Run: headless pygame with SDL's dummy video driver; simulated clock (each Clock.tick advances the game by its frame time, no real sleeping); random seed 0; keys injected as events and as key.get_pressed() state; no mouse input.
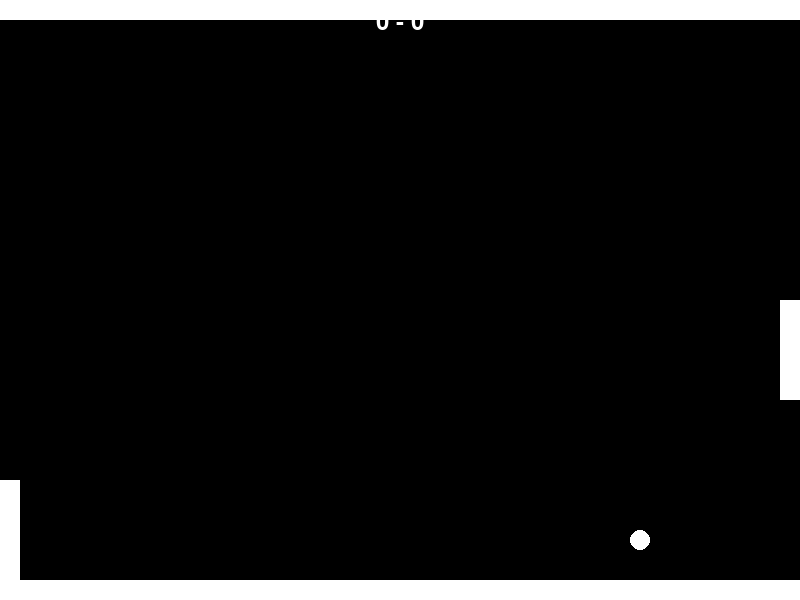
Frame 1 of 4 · flips 1–60 · no input
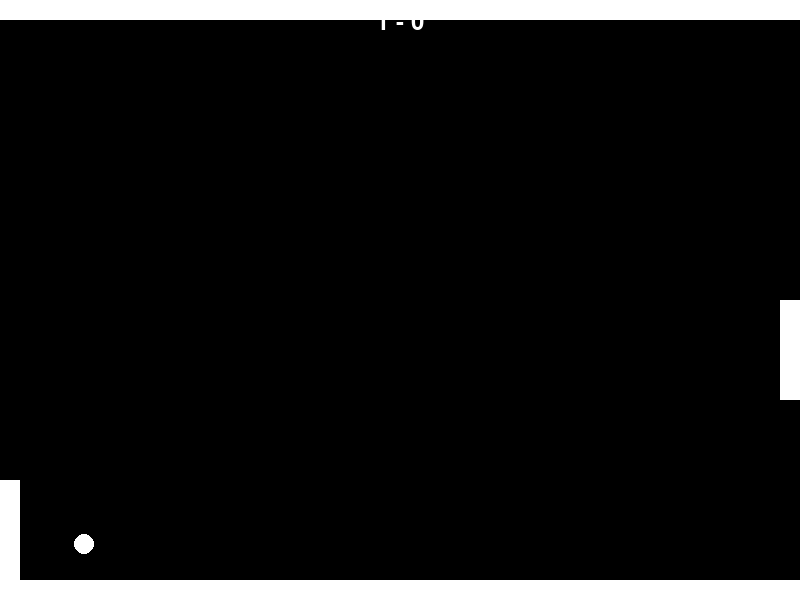
Frame 2 of 4 · flips 61–180 · tapped SPACE, RETURN · held RIGHT (→), D
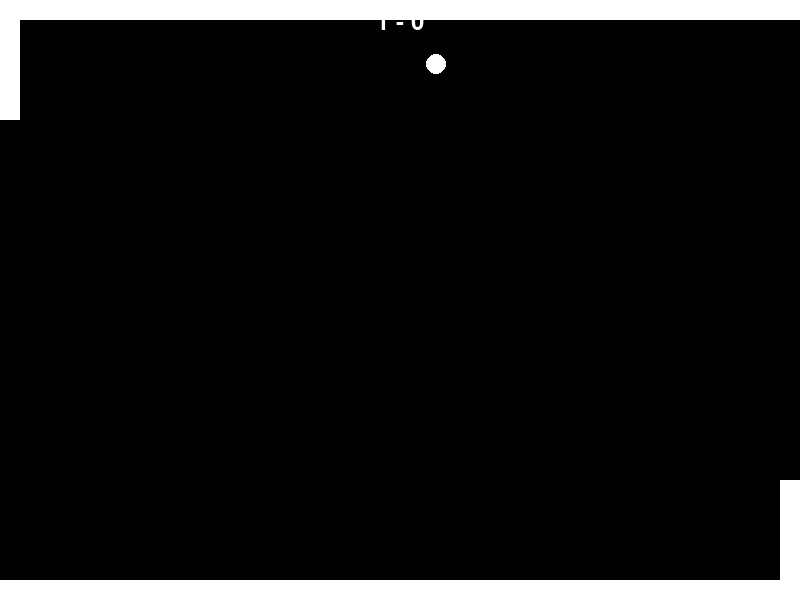
Frame 3 of 4 · flips 181–300 · held DOWN (↓), S
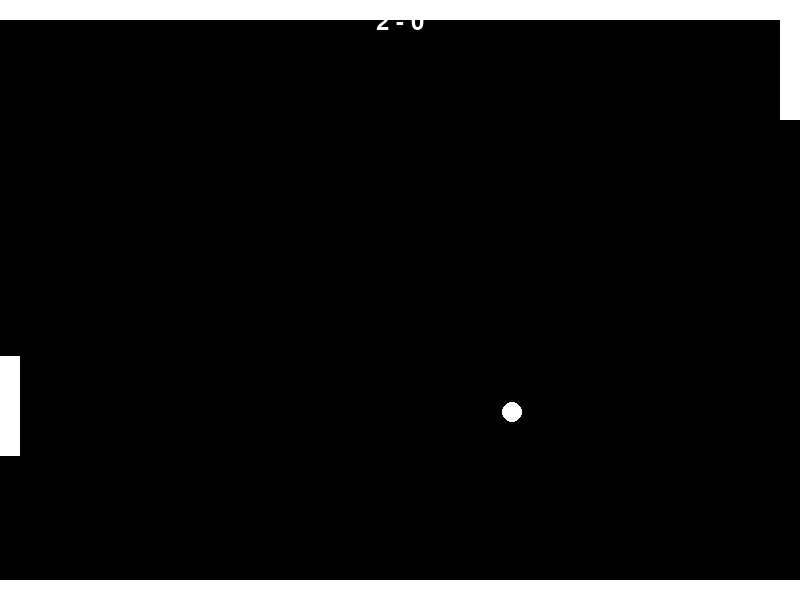
Frame 4 of 4 · flips 301–420 · held LEFT (←), A, UP (↑), W

The pygame program that drew these frames:

import pygame
import random

# Initialize Pygame
pygame.init()

# Constants
WIDTH, HEIGHT = 800, 600
BALL_RADIUS = 10
PADDLE_WIDTH, PADDLE_HEIGHT = 20, 100
BARRIER_HEIGHT = 20
FPS = 60
MAX_SCORE = 10

# Colors
WHITE = (255, 255, 255)
BLACK = (0, 0, 0)

# Setup screen
screen = pygame.display.set_mode((WIDTH, HEIGHT))
pygame.display.set_caption("Pong")
clock = pygame.time.Clock()

# Function to reset game
def reset_game():
    global paddle1_y, paddle2_y, score1, score2
    paddle1_y = HEIGHT // 2
    paddle2_y = HEIGHT // 2
    score1, score2 = 0, 0
    reset_ball()

# Function to reset ball
def reset_ball():
    global ball_x, ball_y, ball_dx, ball_dy
    ball_x, ball_y = WIDTH // 2, HEIGHT // 2
    ball_dx = random.choice([-4, 4])
    ball_dy = random.choice([-4, 4])

# Initialize game variables and reset game
paddle1_y = paddle2_y = ball_x = ball_y = score1 = score2 = 0
reset_game()

# Main game loop
running = True
while running:
    for event in pygame.event.get():
        if event.type == pygame.QUIT:
            running = False

    keys = pygame.key.get_pressed()
    if keys[pygame.K_UP] and paddle2_y > BARRIER_HEIGHT:
        paddle2_y -= 5
    if keys[pygame.K_DOWN] and paddle2_y < HEIGHT - BARRIER_HEIGHT - PADDLE_HEIGHT:
        paddle2_y += 5

    # Simple AI for left paddle
    if ball_y > paddle1_y + PADDLE_HEIGHT // 2 and paddle1_y < HEIGHT - BARRIER_HEIGHT - PADDLE_HEIGHT:
        paddle1_y += 4
    elif ball_y < paddle1_y + PADDLE_HEIGHT // 2 and paddle1_y > BARRIER_HEIGHT:
        paddle1_y -= 4

    # Update ball
    ball_x += ball_dx
    ball_y += ball_dy

    if ball_y <= BARRIER_HEIGHT or ball_y >= HEIGHT - BARRIER_HEIGHT:
        ball_dy *= -1

    # Ball and paddle collision
    if ball_x <= PADDLE_WIDTH and paddle1_y <= ball_y <= paddle1_y + PADDLE_HEIGHT:
        ball_dx *= -1
    if ball_x >= WIDTH - PADDLE_WIDTH and paddle2_y <= ball_y <= paddle2_y + PADDLE_HEIGHT:
        ball_dx *= -1

    # Scoring
    if ball_x < 0:
        score2 += 1
        if score2 == MAX_SCORE:
            print("You Win!")
            reset_game()
        else:
            reset_ball()
    if ball_x > WIDTH:
        score1 += 1
        if score1 == MAX_SCORE:
            print("AI Wins!")
            reset_game()
        else:
            reset_ball()

    # Draw everything
    screen.fill(BLACK)
    pygame.draw.rect(screen, WHITE, (0, paddle1_y, PADDLE_WIDTH, PADDLE_HEIGHT))
    pygame.draw.rect(screen, WHITE, (WIDTH - PADDLE_WIDTH, paddle2_y, PADDLE_WIDTH, PADDLE_HEIGHT))
    pygame.draw.circle(screen, WHITE, (ball_x, ball_y), BALL_RADIUS)
    pygame.draw.rect(screen, WHITE, (0, 0, WIDTH, BARRIER_HEIGHT))  # Top barrier
    pygame.draw.rect(screen, WHITE, (0, HEIGHT - BARRIER_HEIGHT, WIDTH, BARRIER_HEIGHT))  # Bottom barrier

    # Draw score
    font = pygame.font.Font(None, 36)
    score_text = font.render(f"{score1} - {score2}", True, WHITE)
    screen.blit(score_text, (WIDTH // 2 - score_text.get_width() // 2, 10))

    pygame.display.flip()
    clock.tick(FPS)

pygame.quit()
